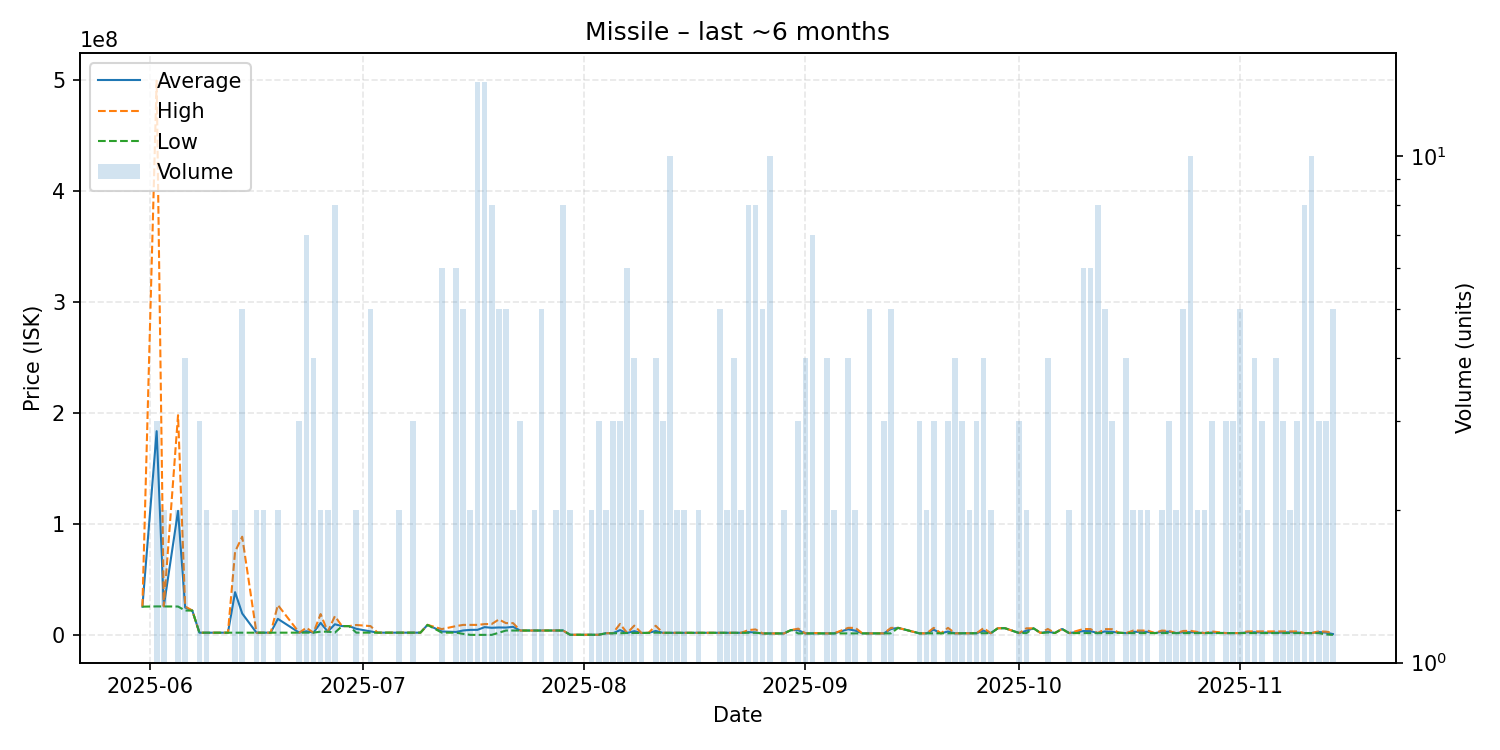

The file beside this chart, header and first rows:
date, average, highest, lowest, order_count, volume
2025-05-31, 25510000, 25510000, 25510000, 1, 1
2025-06-02, 183516667, 499100000, 25725000, 3, 3
2025-06-03, 25770000, 25840000, 25700000, 2, 2
2025-06-05, 111765000, 197900000, 25630000, 2, 2
2025-06-06, 24725000, 25640000, 22010000, 4, 4
2025-06-07, 22000000, 22000000, 22000000, 1, 1
2025-06-08, 2042667, 2043000, 2042000, 3, 3
2025-06-09, 2044500, 2045000, 2044000, 2, 2
2025-06-12, 2069000, 2069000, 2069000, 1, 1
2025-06-13, 38550500, 75000000, 2101000, 2, 2
2025-06-14, 19367400, 88480000, 2089000, 5, 5
2025-06-16, 2079000, 2079000, 2079000, 2, 2
2025-06-17, 2085000, 2085000, 2085000, 2, 2
2025-06-18, 2086000, 2086000, 2086000, 1, 1
2025-06-19, 14538500, 26990000, 2087000, 2, 2
2025-06-22, 2093000, 2093000, 2093000, 3, 3
2025-06-23, 3353286, 6500000, 2095000, 6, 7
2025-06-24, 2095000, 2095000, 2095000, 1, 4
2025-06-25, 10916000, 18830000, 3002000, 2, 2
2025-06-26, 3001000, 3001000, 3001000, 2, 2
2025-06-27, 9647000, 16960000, 2112000, 5, 8
2025-06-28, 8000000, 8000000, 8000000, 1, 1
2025-06-29, 8000000, 8000000, 8000000, 1, 1
2025-06-30, 5556000, 9000000, 2112000, 2, 2
2025-07-02, 3289800, 8000000, 2112500, 4, 5
2025-07-03, 2091000, 2091000, 2091000, 1, 1
2025-07-06, 2091000, 2091000, 2091000, 2, 2
2025-07-08, 2090000, 2090000, 2090000, 2, 3
2025-07-09, 2090000, 2090000, 2090000, 1, 1
2025-07-10, 9095000, 9095000, 9095000, 1, 1
2025-07-12, 3160167, 5300000, 2090000, 6, 6
2025-07-14, 2723355, 8000000, 2090000, 5, 6
2025-07-15, 4056000, 9087500, 1000000, 4, 5
2025-07-16, 4595250, 9084000, 106500, 2, 2
2025-07-17, 4641129, 9090000, 107400, 9, 14
2025-07-18, 7060343, 9799000, 107700, 9, 14
2025-07-19, 6469962, 9890000, 108400, 7, 8
2025-07-20, 6769200, 13970000, 2007000, 5, 5
2025-07-21, 6678200, 10690000, 4004000, 4, 5
2025-07-22, 7338500, 10670000, 4007000, 2, 2
2025-07-23, 4009000, 4009500, 4008500, 3, 3
2025-07-24, 4010000, 4010000, 4010000, 1, 1
2025-07-25, 4013500, 4014000, 4013000, 2, 2
2025-07-26, 4014000, 4014000, 4014000, 4, 5
2025-07-28, 4019500, 4020000, 4019000, 2, 2
2025-07-29, 4024875, 4027000, 4023000, 7, 8
2025-07-30, 200200, 200200, 200200, 1, 2
2025-08-02, 200700, 200800, 200600, 2, 2
2025-08-03, 200800, 200800, 200800, 3, 3
2025-08-04, 1550500, 1600000, 1501000, 2, 2
2025-08-05, 1567333, 1600000, 1502000, 2, 3
2025-08-06, 4383667, 9950000, 1600500, 3, 3
2025-08-07, 1789500, 1790000, 1789000, 4, 6
2025-08-08, 3448500, 8421000, 1791000, 4, 4
2025-08-09, 1829000, 1829000, 1829000, 2, 2
2025-08-10, 1909000, 1909000, 1909000, 1, 1
2025-08-11, 3613750, 8319000, 2100000, 4, 4
2025-08-12, 1951667, 1959000, 1937000, 2, 3
2025-08-13, 1960600, 1961000, 1959000, 5, 10
2025-08-14, 1966000, 1968000, 1964000, 2, 2
... 81 more rows
